10-way image classification set "Disease Detection Dataset" from GitHub (Neural-Ninja/Crop-Disease-Detection-and-Severity-Estimation-PLOS-ONE); label vocabulary: tomato bacterial spot, tomato early blight, tomato late blight, tomato leaf mold, tomato septoria leaf spot, tomato spider mites two spotted spider mite, tomato target spot, tomato yellow leaf curl virus, tomato mosaic virus, tomato healthy.

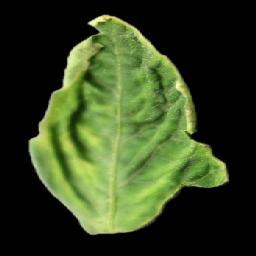
Label: tomato yellow leaf curl virus

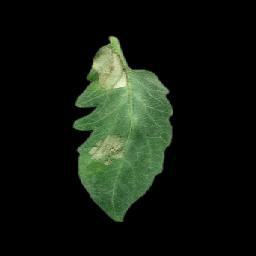
Label: tomato late blight

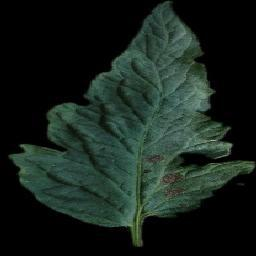
Label: tomato early blight

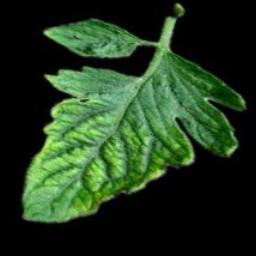
Label: tomato mosaic virus

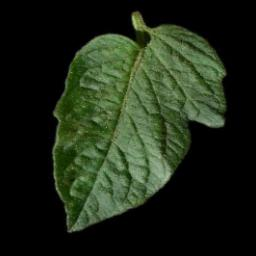
Label: tomato healthy

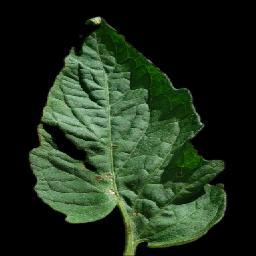
Label: tomato target spot
